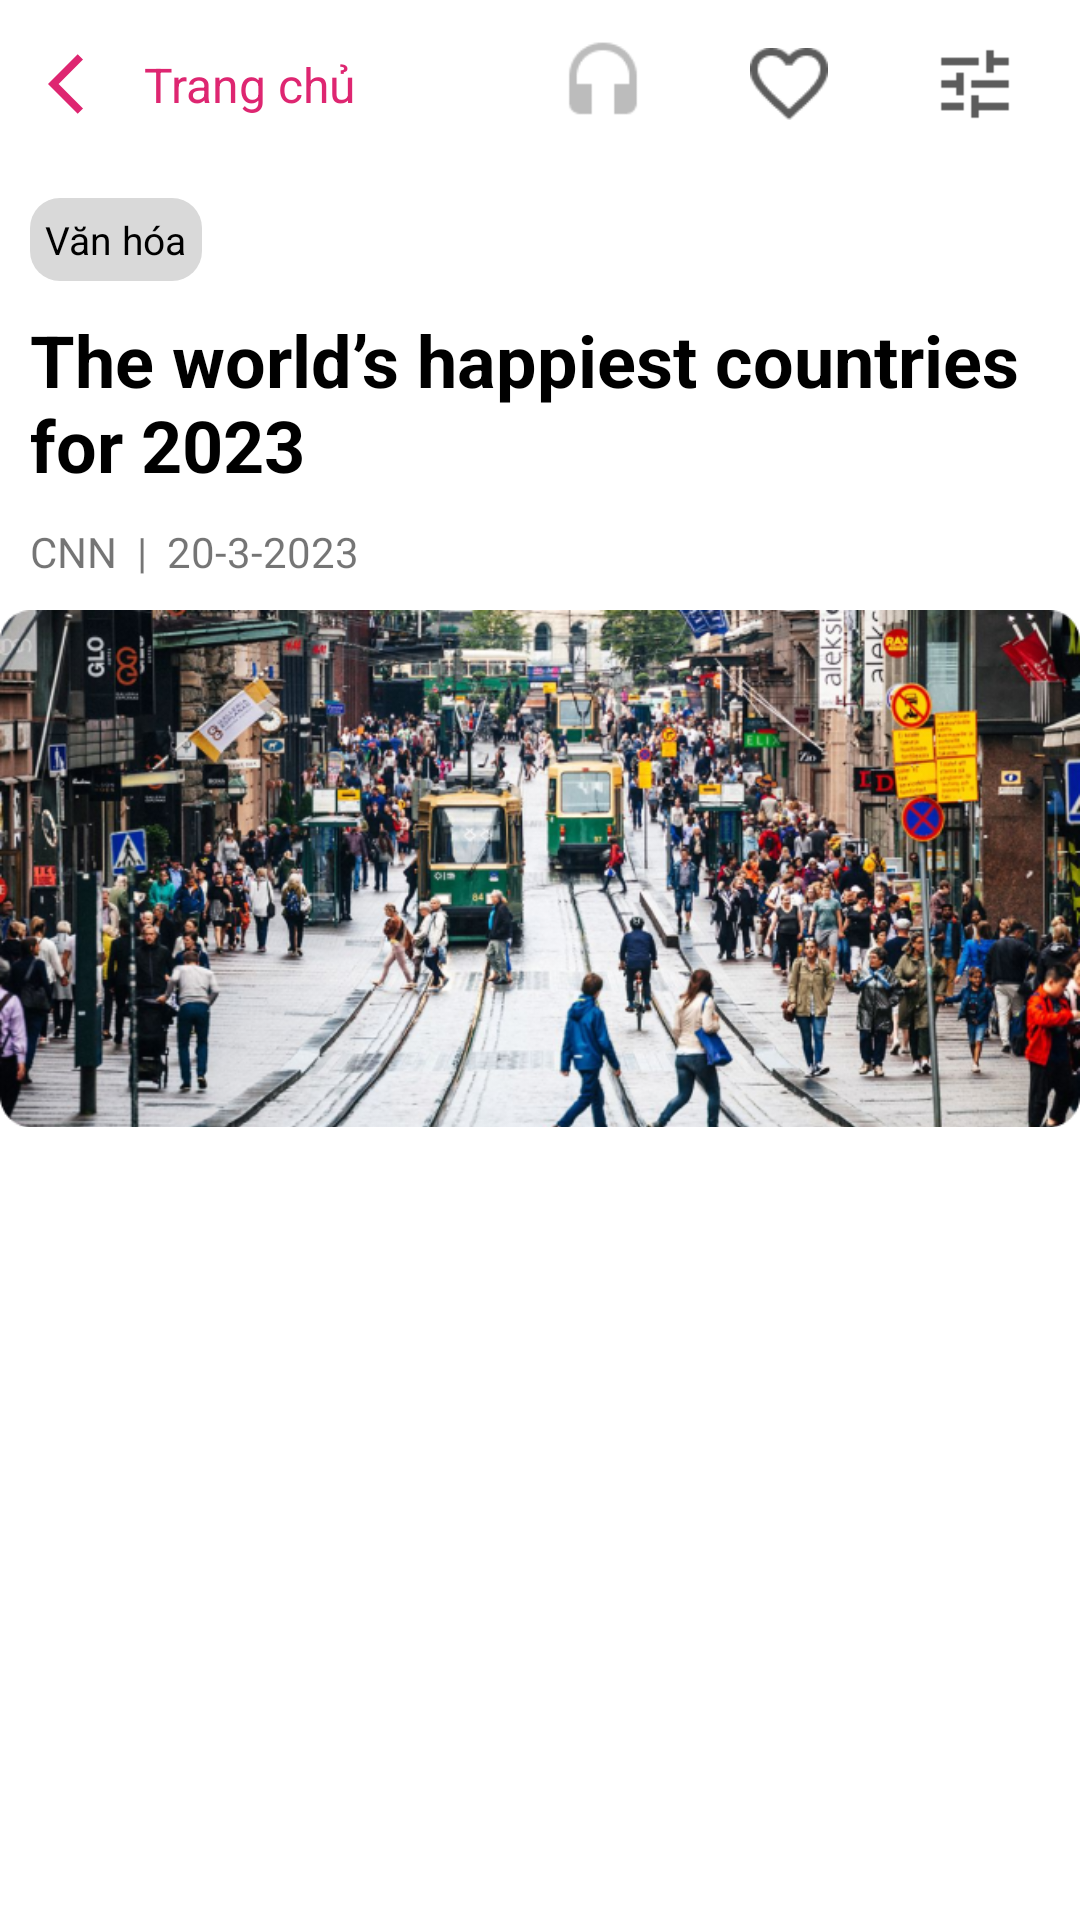

Write the Android layout XML for this screen, with the resource values it uses.
<!-- AndroidManifest.xml: application theme Theme.Dosa -->
<!-- res/layout/activity_main9.xml -->
<?xml version="1.0" encoding="utf-8"?>
<androidx.constraintlayout.widget.ConstraintLayout xmlns:android="http://schemas.android.com/apk/res/android"
    xmlns:app="http://schemas.android.com/apk/res-auto"
    xmlns:tools="http://schemas.android.com/tools"
    android:layout_width="match_parent"
    android:layout_height="match_parent"
    tools:context=".ui.Activity.ReadingActivity">

    <androidx.appcompat.widget.Toolbar
        android:id="@+id/toolbar"
        android:layout_width="match_parent"
        android:layout_height="?actionBarSize"
        app:layout_constraintLeft_toLeftOf="parent"
        app:layout_constraintTop_toTopOf="parent">

        <androidx.constraintlayout.widget.ConstraintLayout
            android:layout_width="match_parent"
            android:layout_height="match_parent">

            <TextView
                android:id="@+id/textView3"
                android:layout_width="wrap_content"
                android:layout_height="wrap_content"
                android:layout_marginStart="8dp"
                android:text="Trang chủ"
                android:textColor="@color/primary"
                android:textSize="16sp"
                app:layout_constraintBottom_toBottomOf="parent"
                app:layout_constraintStart_toEndOf="@+id/txtBackReading"
                app:layout_constraintTop_toTopOf="parent" />

            <TextView
                android:id="@+id/txtBackReading"
                android:layout_width="wrap_content"
                android:layout_height="wrap_content"
                android:drawableLeft="@drawable/baseline_arrow_back_ios_24"
                android:textColor="#DE2671"
                android:textSize="16sp"
                app:layout_constraintBottom_toBottomOf="parent"
                app:layout_constraintLeft_toLeftOf="parent"
                app:layout_constraintTop_toTopOf="parent" />

            <ImageView
                android:id="@+id/imgSetting"
                android:layout_width="30dp"
                android:layout_height="30dp"
                android:layout_marginRight="20dp"
                android:src="@drawable/img_31"
                app:layout_constraintBottom_toBottomOf="parent"
                app:layout_constraintRight_toRightOf="parent"
                app:layout_constraintTop_toTopOf="parent" />

            <ImageView
                android:id="@+id/imgYeuThich"
                android:layout_width="26dp"
                android:layout_height="26dp"
                android:layout_marginRight="34dp"
                android:src="@drawable/img_32"
                app:layout_constraintBottom_toBottomOf="parent"
                app:layout_constraintRight_toLeftOf="@id/imgSetting"
                app:layout_constraintTop_toTopOf="parent" />

            <ImageView
                android:id="@+id/imgListen"
                android:layout_width="30dp"
                android:layout_height="30dp"
                android:layout_marginRight="34dp"
                android:src="@drawable/img_33"
                app:tint="#bcbcbc"
                android:visibility="visible"
                app:layout_constraintBottom_toBottomOf="parent"
                app:layout_constraintRight_toLeftOf="@id/imgYeuThich"
                app:layout_constraintTop_toTopOf="parent" />

        </androidx.constraintlayout.widget.ConstraintLayout>

    </androidx.appcompat.widget.Toolbar>

    <androidx.core.widget.NestedScrollView
        android:layout_width="match_parent"
        android:layout_height="0dp"
        app:layout_constraintBottom_toBottomOf="parent"
        app:layout_constraintTop_toBottomOf="@id/toolbar">

        <LinearLayout
            android:layout_width="match_parent"
            android:layout_height="match_parent"
            android:orientation="vertical">

            <TextView
                android:id="@+id/txtTopicReading"
                android:layout_width="wrap_content"
                android:layout_height="wrap_content"
                android:layout_margin="10dp"
                android:background="@drawable/custom_txt"
                android:padding="5dp"
                android:text="Văn hóa"
                android:textColor="@color/black"
                android:textSize="13sp" />

            <TextView
                android:id="@+id/txtTitleReading"
                android:layout_width="match_parent"
                android:layout_height="wrap_content"
                android:layout_marginLeft="10dp"
                android:layout_marginRight="10dp"
                android:layout_marginBottom="10dp"
                android:text="The world’s happiest countries for 2023"
                android:textColor="@color/black"
                android:textSize="24sp"
                android:textStyle="bold" />

            <TextView
                android:id="@+id/txtSourceReading"
                android:layout_width="wrap_content"
                android:layout_height="wrap_content"
                android:layout_marginLeft="10dp"
                android:layout_marginBottom="10dp"
                android:text="CNN  |  20-3-2023" />

            <ImageView
                android:id="@+id/imvArticleImage"
                android:layout_width="match_parent"
                android:layout_height="wrap_content"
                android:adjustViewBounds="true"
                android:scaleType="centerCrop"
                android:layout_centerInParent="true"
                android:src="@drawable/img_34" />

            <TextView
                android:id="@+id/txtContentReading"
                android:layout_width="match_parent"
                android:layout_height="wrap_content"
                android:layout_margin="10dp"
                android:lineSpacingMultiplier="1.5"
                android:textColor="@color/black"
                android:textSize="18sp" />


        </LinearLayout>

    </androidx.core.widget.NestedScrollView>

</androidx.constraintlayout.widget.ConstraintLayout>
<!-- resources referenced by this layout -->
<resources>
  <color name="black">#FF000000</color>
  <color name="primary">#DE2671</color>
  <!-- drawable baseline_arrow_back_ios_24 (drawable) -->
  <vector android:autoMirrored="true" android:height="24dp"
      android:tint="#DE2671" android:viewportHeight="24"
      android:viewportWidth="24" android:width="24dp" xmlns:android="http://schemas.android.com/apk/res/android">
      <path android:fillColor="@android:color/white" android:pathData="M11.67,3.87L9.9,2.1 0,12l9.9,9.9 1.77,-1.77L3.54,12z"/>
  </vector>
  <!-- drawable custom_txt (drawable) -->
  <?xml version="1.0" encoding="utf-8"?>
  <shape android:shape="rectangle" xmlns:android="http://schemas.android.com/apk/res/android">
      <solid android:color="#D9D9D9"/>
      <corners android:radius="10dp"/>
  </shape>
  <!-- drawable img_31: png bitmap (drawable, 233 bytes) -->
  <!-- drawable img_32: png bitmap (drawable, 628 bytes) -->
  <!-- drawable img_33: png bitmap (drawable, 613 bytes) -->
  <!-- drawable img_34: png bitmap (drawable, 654796 bytes) -->
  <style name="Theme.Dosa" parent="Theme.MaterialComponents.DayNight.NoActionBar">
          
          <item name="colorPrimary">@color/primary</item>
          <item name="colorPrimaryVariant">@color/primary</item>
          <item name="colorOnPrimary">@color/white</item>
          
          <item name="colorSecondary">@color/teal_200</item>
          <item name="colorSecondaryVariant">@color/teal_700</item>
          <item name="colorOnSecondary">@color/black</item>
          
          <item name="android:statusBarColor">?attr/colorPrimaryVariant</item>
          
      </style>
  <color name="white">#FFFFFFFF</color>
  <color name="teal_200">#FF03DAC5</color>
  <color name="teal_700">#FF018786</color>
</resources>
